The GitHub repository Anshu-b/rover-mission-control contains a labelled image folder "data" with 3 categories: carpet, soil, wood. Examples follow, each with its label.

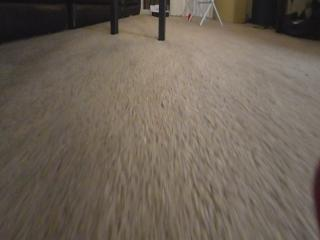
Label: carpet

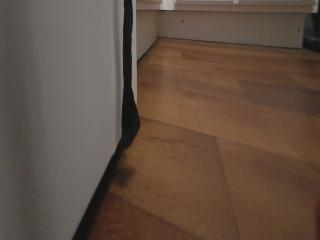
Label: wood

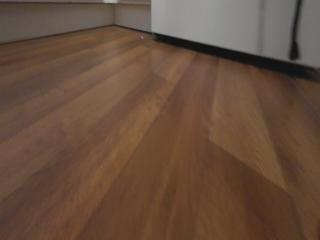
Label: wood

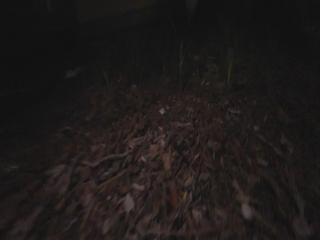
Label: soil

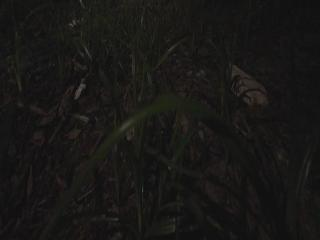
Label: soil

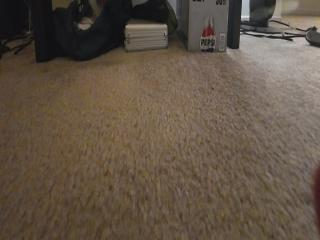
Label: carpet
